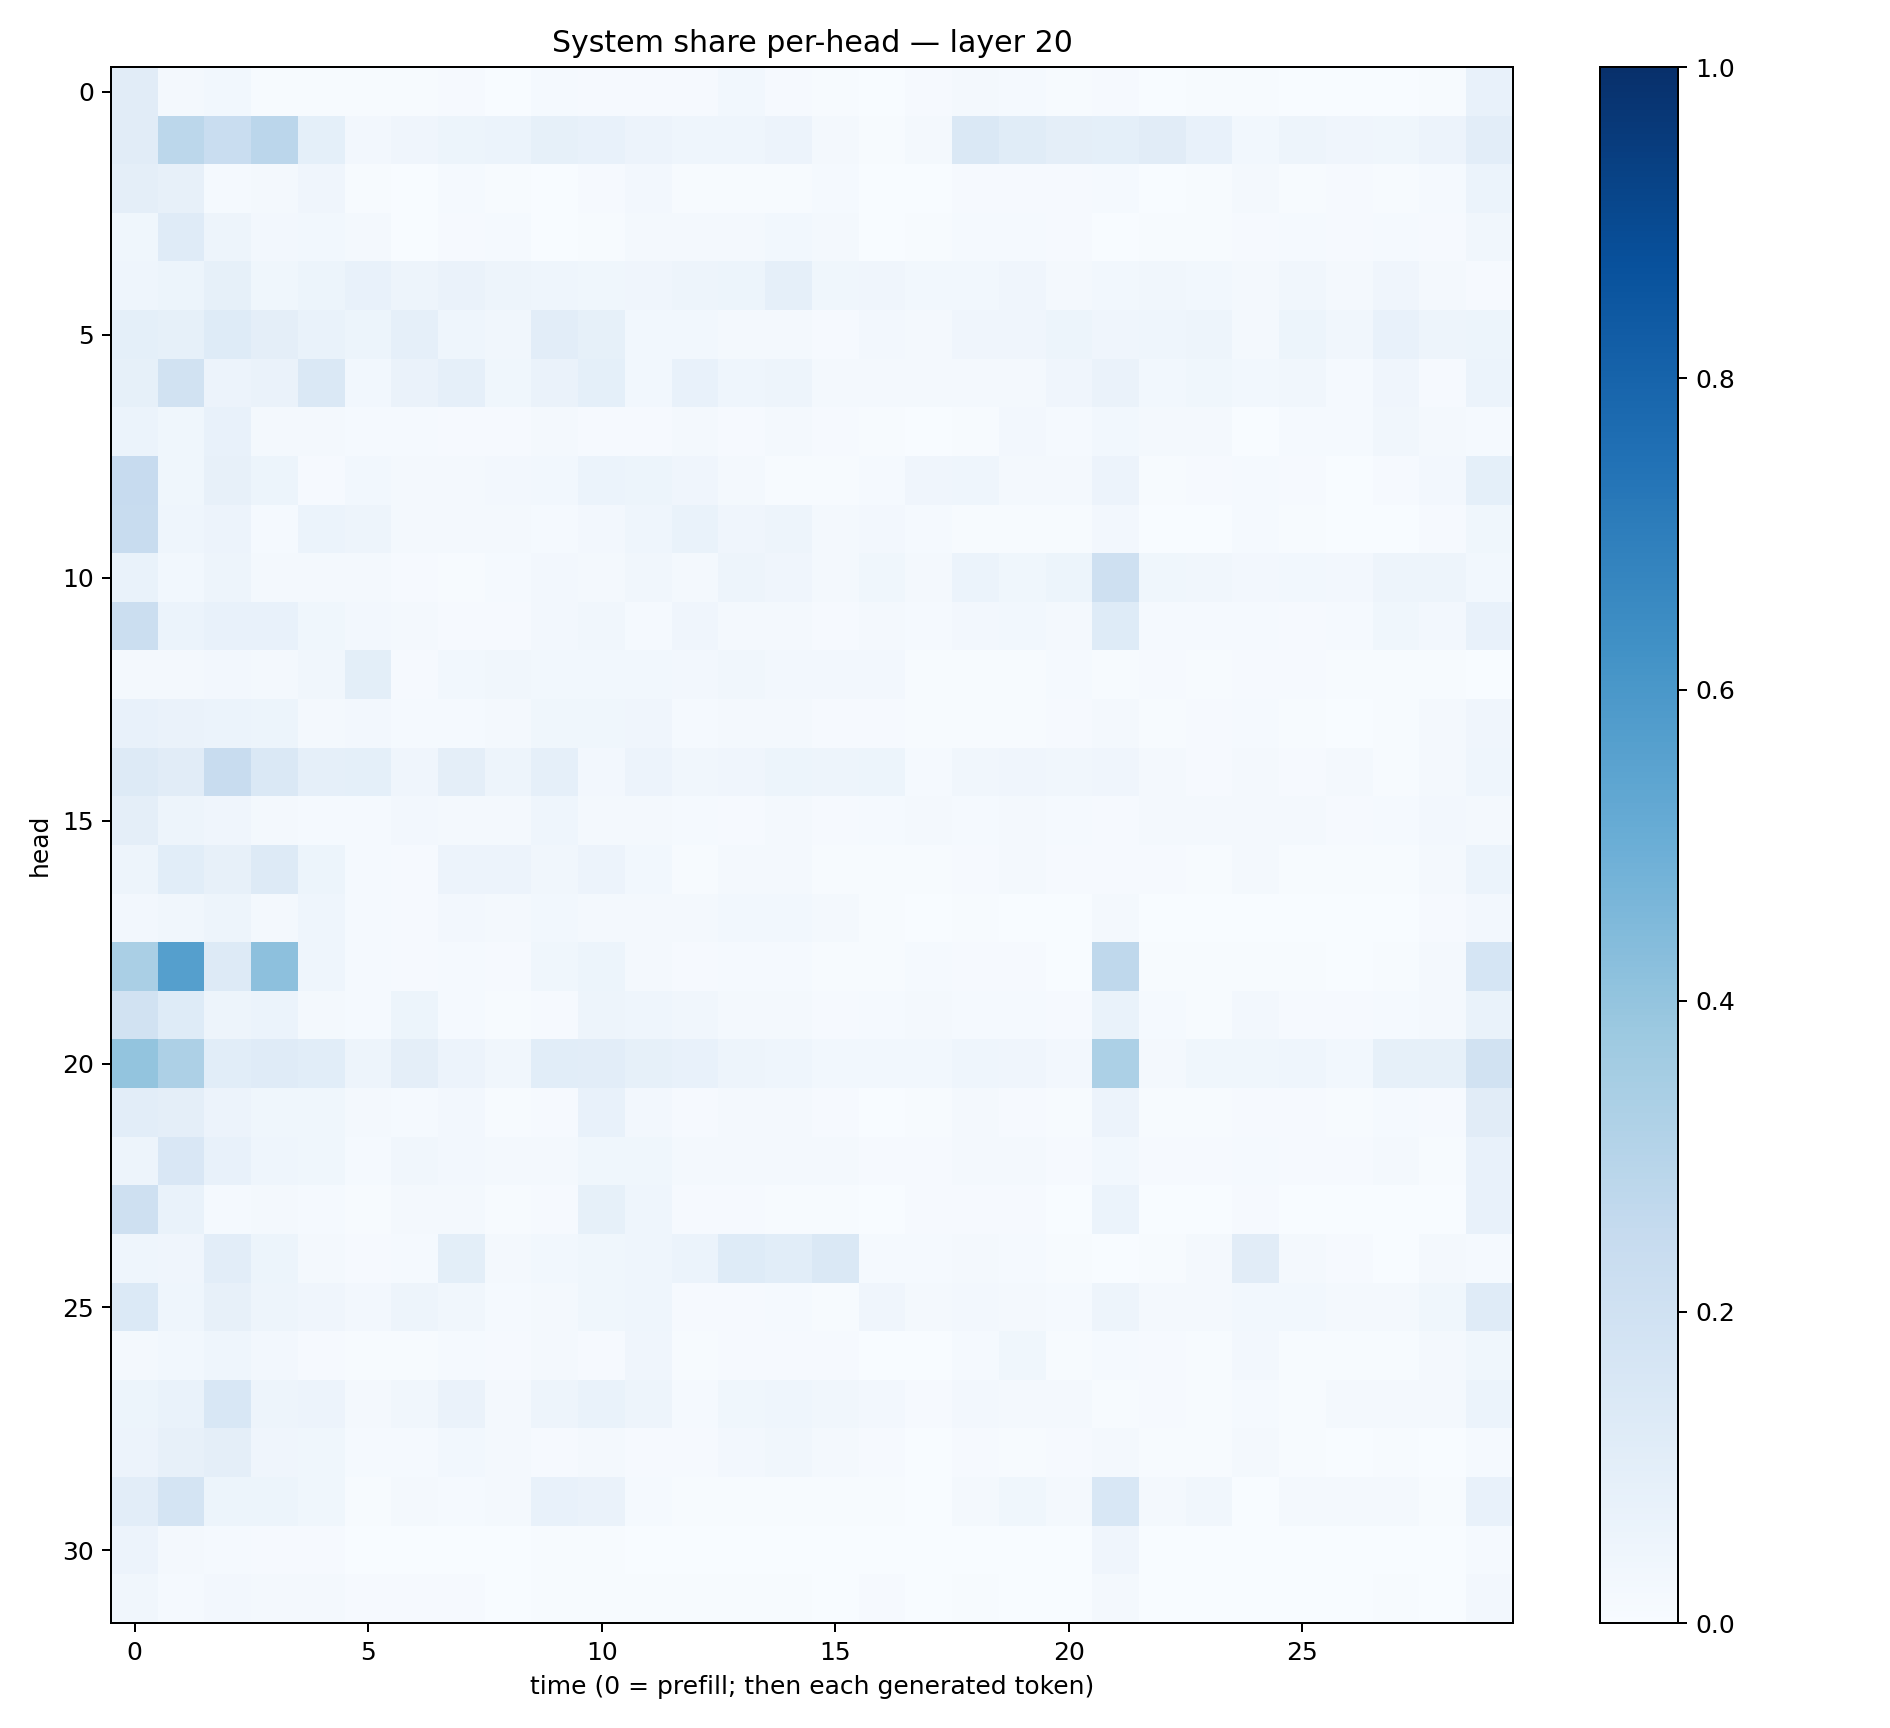

The data file committed next to this chart (first rows):
0.11234424, 0.022315772, 0.030306773, 0.0064677363, 0.0058979765, 0.005363107, 0.0052768406, 0.0110334605, 0.0035229037, 0.015116225, 0.008183574, 0.01033438, 0.008890827, 0.028240083, 0.008123742, 0.005863867, 0.00303685, 0.0078925975, 0.021968845, 0.012196296, 0.005289684, 0.008422229, 0.0017447006, 0.0039672633
0.1095, 0.2793, 0.2314, 0.2843, 0.0915, 0.02597, 0.04277, 0.05281, 0.06227, 0.08408, 0.07129, 0.05738, 0.0461, 0.04304, 0.05627, 0.01734, 0.006655, 0.01944, 0.1479, 0.1138, 0.0953, 0.09157, 0.1098, 0.07322
0.09577, 0.07821, 0.01438, 0.02249, 0.04069, 0.005181, 0.003779, 0.01277, 0.005583, 0.00273, 0.01052, 0.02349, 0.005923, 0.007415, 0.007438, 0.01187, 0.001455, 0.002716, 0.01074, 0.00943, 0.00865, 0.0142, 0.003319, 0.004185
0.03523, 0.1183, 0.05073, 0.02355, 0.02838, 0.01924, 0.003645, 0.009764, 0.0156, 0.003595, 0.007112, 0.0164, 0.01697, 0.01702, 0.02922, 0.01679, 0.002902, 0.007527, 0.01355, 0.01195, 0.01069, 0.003682, 0.007313, 0.004256
0.04497, 0.0545, 0.08312, 0.03574, 0.05263, 0.07204, 0.0502, 0.06628, 0.04832, 0.04608, 0.03905, 0.03955, 0.04712, 0.05094, 0.08826, 0.03855, 0.04243, 0.03038, 0.03106, 0.04054, 0.02307, 0.02897, 0.03509, 0.02975
0.0929, 0.08231, 0.1222, 0.09587, 0.07021, 0.05255, 0.0864, 0.04474, 0.03412, 0.1042, 0.08414, 0.02832, 0.02808, 0.01778, 0.02021, 0.01145, 0.02635, 0.01572, 0.04135, 0.04094, 0.05392, 0.04256, 0.04595, 0.04689
0.0849, 0.1927, 0.05618, 0.06633, 0.1474, 0.02945, 0.06311, 0.08595, 0.03826, 0.06278, 0.09299, 0.02837, 0.07761, 0.04591, 0.05002, 0.01777, 0.01653, 0.02013, 0.02224, 0.01924, 0.03983, 0.06417, 0.03096, 0.03657
0.06149, 0.0353, 0.07334, 0.02305, 0.0164, 0.01544, 0.0154, 0.008628, 0.008619, 0.02332, 0.00914, 0.00949, 0.01582, 0.009013, 0.0163, 0.008101, 0.00581, 0.003388, 0.007792, 0.02524, 0.01508, 0.02845, 0.01905, 0.01704
0.2458, 0.03884, 0.07967, 0.05303, 0.009542, 0.02898, 0.02071, 0.01887, 0.02501, 0.02924, 0.05894, 0.0527, 0.04293, 0.01887, 0.004688, 0.003958, 0.01235, 0.03971, 0.04682, 0.02048, 0.01785, 0.05794, 0.004764, 0.009337
0.2374, 0.04649, 0.05818, 0.01435, 0.06025, 0.047, 0.0192, 0.01774, 0.02237, 0.01223, 0.02686, 0.04354, 0.06993, 0.04199, 0.04876, 0.01662, 0.02472, 0.01266, 0.005505, 0.00404, 0.004374, 0.02617, 0.001189, 0.002491
0.06932, 0.02922, 0.04957, 0.01854, 0.02182, 0.01715, 0.007881, 0.005264, 0.0118, 0.02415, 0.02271, 0.03147, 0.02296, 0.04797, 0.04218, 0.01776, 0.03604, 0.02033, 0.06041, 0.03577, 0.05279, 0.2104, 0.03654, 0.03456
0.2204, 0.05899, 0.07131, 0.07033, 0.03786, 0.02515, 0.02147, 0.01138, 0.0096, 0.02526, 0.03343, 0.01493, 0.04074, 0.0185, 0.01864, 0.01128, 0.01798, 0.01397, 0.0255, 0.03115, 0.01583, 0.1216, 0.01364, 0.01349
0.01676, 0.01595, 0.0259, 0.02239, 0.03505, 0.09775, 0.009795, 0.02856, 0.03193, 0.03011, 0.03043, 0.02958, 0.02378, 0.03215, 0.02414, 0.02396, 0.02586, 0.005734, 0.006632, 0.006777, 0.01437, 0.004983, 0.009184, 0.007601
0.0763, 0.0641, 0.06245, 0.05273, 0.01806, 0.0255, 0.01419, 0.01347, 0.01621, 0.03568, 0.03672, 0.03922, 0.01497, 0.01711, 0.01985, 0.009137, 0.0105, 0.005577, 0.007295, 0.006585, 0.009843, 0.02051, 0.005842, 0.008269
0.1292, 0.111, 0.2403, 0.147, 0.08936, 0.09109, 0.03961, 0.09491, 0.05066, 0.08963, 0.02436, 0.05602, 0.0338, 0.04152, 0.05326, 0.04945, 0.05452, 0.01464, 0.03378, 0.04266, 0.03402, 0.0412, 0.02334, 0.01036
0.09473, 0.04986, 0.04155, 0.0175, 0.01172, 0.01316, 0.02393, 0.01615, 0.02145, 0.04633, 0.01753, 0.02283, 0.01254, 0.01121, 0.01664, 0.007999, 0.01359, 0.01619, 0.01302, 0.01745, 0.01548, 0.009752, 0.0174, 0.01811
0.04701, 0.1088, 0.07974, 0.1279, 0.05278, 0.01506, 0.01015, 0.05756, 0.05541, 0.03295, 0.05788, 0.02766, 0.007267, 0.01605, 0.01569, 0.005344, 0.004032, 0.005862, 0.0102, 0.01859, 0.008318, 0.009765, 0.00945, 0.00556
0.02354, 0.03132, 0.04718, 0.02288, 0.04302, 0.01258, 0.01092, 0.02681, 0.0179, 0.02947, 0.01766, 0.01963, 0.01742, 0.02766, 0.02825, 0.01971, 0.006846, 0.003105, 0.003982, 0.002611, 0.001801, 0.01587, 0.002473, 0.001188
0.3383, 0.5627, 0.1266, 0.4178, 0.04631, 0.01197, 0.0115, 0.01211, 0.009367, 0.03868, 0.05293, 0.01987, 0.01038, 0.01277, 0.01515, 0.005167, 0.004794, 0.01519, 0.01026, 0.01127, 0.002403, 0.2699, 0.004021, 0.007762
0.1946, 0.1223, 0.04968, 0.06162, 0.02217, 0.01246, 0.05202, 0.01403, 0.004665, 0.0106, 0.04731, 0.04622, 0.03157, 0.02093, 0.02017, 0.009437, 0.01253, 0.01564, 0.01454, 0.01303, 0.008986, 0.06879, 0.01325, 0.0072
0.3995, 0.3271, 0.1093, 0.1184, 0.1061, 0.04826, 0.09435, 0.05848, 0.03289, 0.1085, 0.1026, 0.08373, 0.07331, 0.04883, 0.04305, 0.02793, 0.02962, 0.0305, 0.0433, 0.04104, 0.02677, 0.3306, 0.02332, 0.03745
0.1022, 0.09431, 0.05714, 0.03525, 0.03788, 0.01634, 0.01518, 0.02423, 0.007812, 0.01058, 0.07136, 0.02596, 0.009041, 0.0227, 0.01629, 0.008449, 0.0034, 0.006319, 0.01587, 0.01089, 0.007206, 0.05645, 0.005263, 0.005499
0.04813, 0.1502, 0.07184, 0.04583, 0.03827, 0.01431, 0.03353, 0.02585, 0.01892, 0.01811, 0.03702, 0.03747, 0.01936, 0.01811, 0.01892, 0.0176, 0.01159, 0.00938, 0.02064, 0.02076, 0.01128, 0.03071, 0.01163, 0.008358
0.2105, 0.06843, 0.0148, 0.01993, 0.01506, 0.005434, 0.018, 0.02009, 0.006864, 0.01048, 0.08318, 0.04357, 0.01091, 0.01132, 0.005597, 0.005055, 0.003144, 0.00889, 0.01121, 0.009826, 0.001493, 0.05902, 0.002152, 0.00229
0.04304, 0.03961, 0.1017, 0.05464, 0.01573, 0.008092, 0.01419, 0.09886, 0.02167, 0.02929, 0.03539, 0.04442, 0.06232, 0.1226, 0.1076, 0.1442, 0.01445, 0.01405, 0.02033, 0.01297, 0.004214, 0.003627, 0.0068, 0.01978
0.1401, 0.04552, 0.07847, 0.04691, 0.04044, 0.02578, 0.05059, 0.03201, 0.01531, 0.02161, 0.0356, 0.04646, 0.008511, 0.01165, 0.01558, 0.007412, 0.04006, 0.02261, 0.0266, 0.023, 0.01247, 0.04707, 0.01563, 0.01659
0.02062, 0.02873, 0.04361, 0.0246, 0.01149, 0.00696, 0.004908, 0.01392, 0.009241, 0.0226, 0.01003, 0.04074, 0.007693, 0.009494, 0.009154, 0.009564, 0.003357, 0.003773, 0.01351, 0.0367, 0.007716, 0.014, 0.008103, 0.005764
0.05466, 0.06777, 0.1558, 0.04916, 0.05587, 0.02156, 0.03207, 0.06493, 0.02285, 0.04928, 0.06845, 0.04741, 0.01187, 0.03875, 0.04372, 0.03298, 0.02486, 0.009462, 0.0241, 0.0168, 0.01612, 0.006697, 0.01086, 0.005337
0.05711, 0.07918, 0.09485, 0.03982, 0.03814, 0.01311, 0.01473, 0.02787, 0.01577, 0.01076, 0.01874, 0.009198, 0.01089, 0.02527, 0.03204, 0.01616, 0.01043, 0.002229, 0.009273, 0.007445, 0.0102, 0.01651, 0.007634, 0.006884
0.1041, 0.1781, 0.05214, 0.05199, 0.03826, 0.00661, 0.02234, 0.01352, 0.01613, 0.07409, 0.06476, 0.01256, 0.00691, 0.007416, 0.007741, 0.004435, 0.004358, 0.003774, 0.02041, 0.03699, 0.01749, 0.1558, 0.01807, 0.0337
0.05702, 0.01922, 0.01233, 0.007967, 0.008818, 0.00316, 0.002638, 0.003893, 0.002609, 0.006099, 0.007503, 0.001685, 0.002378, 0.002232, 0.001987, 0.0008924, 0.0006597, 0.0006499, 0.003701, 0.002007, 0.003435, 0.04237, 0.002646, 0.001027
0.0325, 0.01242, 0.02397, 0.02112, 0.01713, 0.009143, 0.0108, 0.01157, 0.001435, 0.00529, 0.005532, 0.006022, 0.004095, 0.007374, 0.004896, 0.002766, 0.009292, 0.00234, 0.004684, 0.001804, 0.00321, 0.02088, 0.002923, 0.002506
